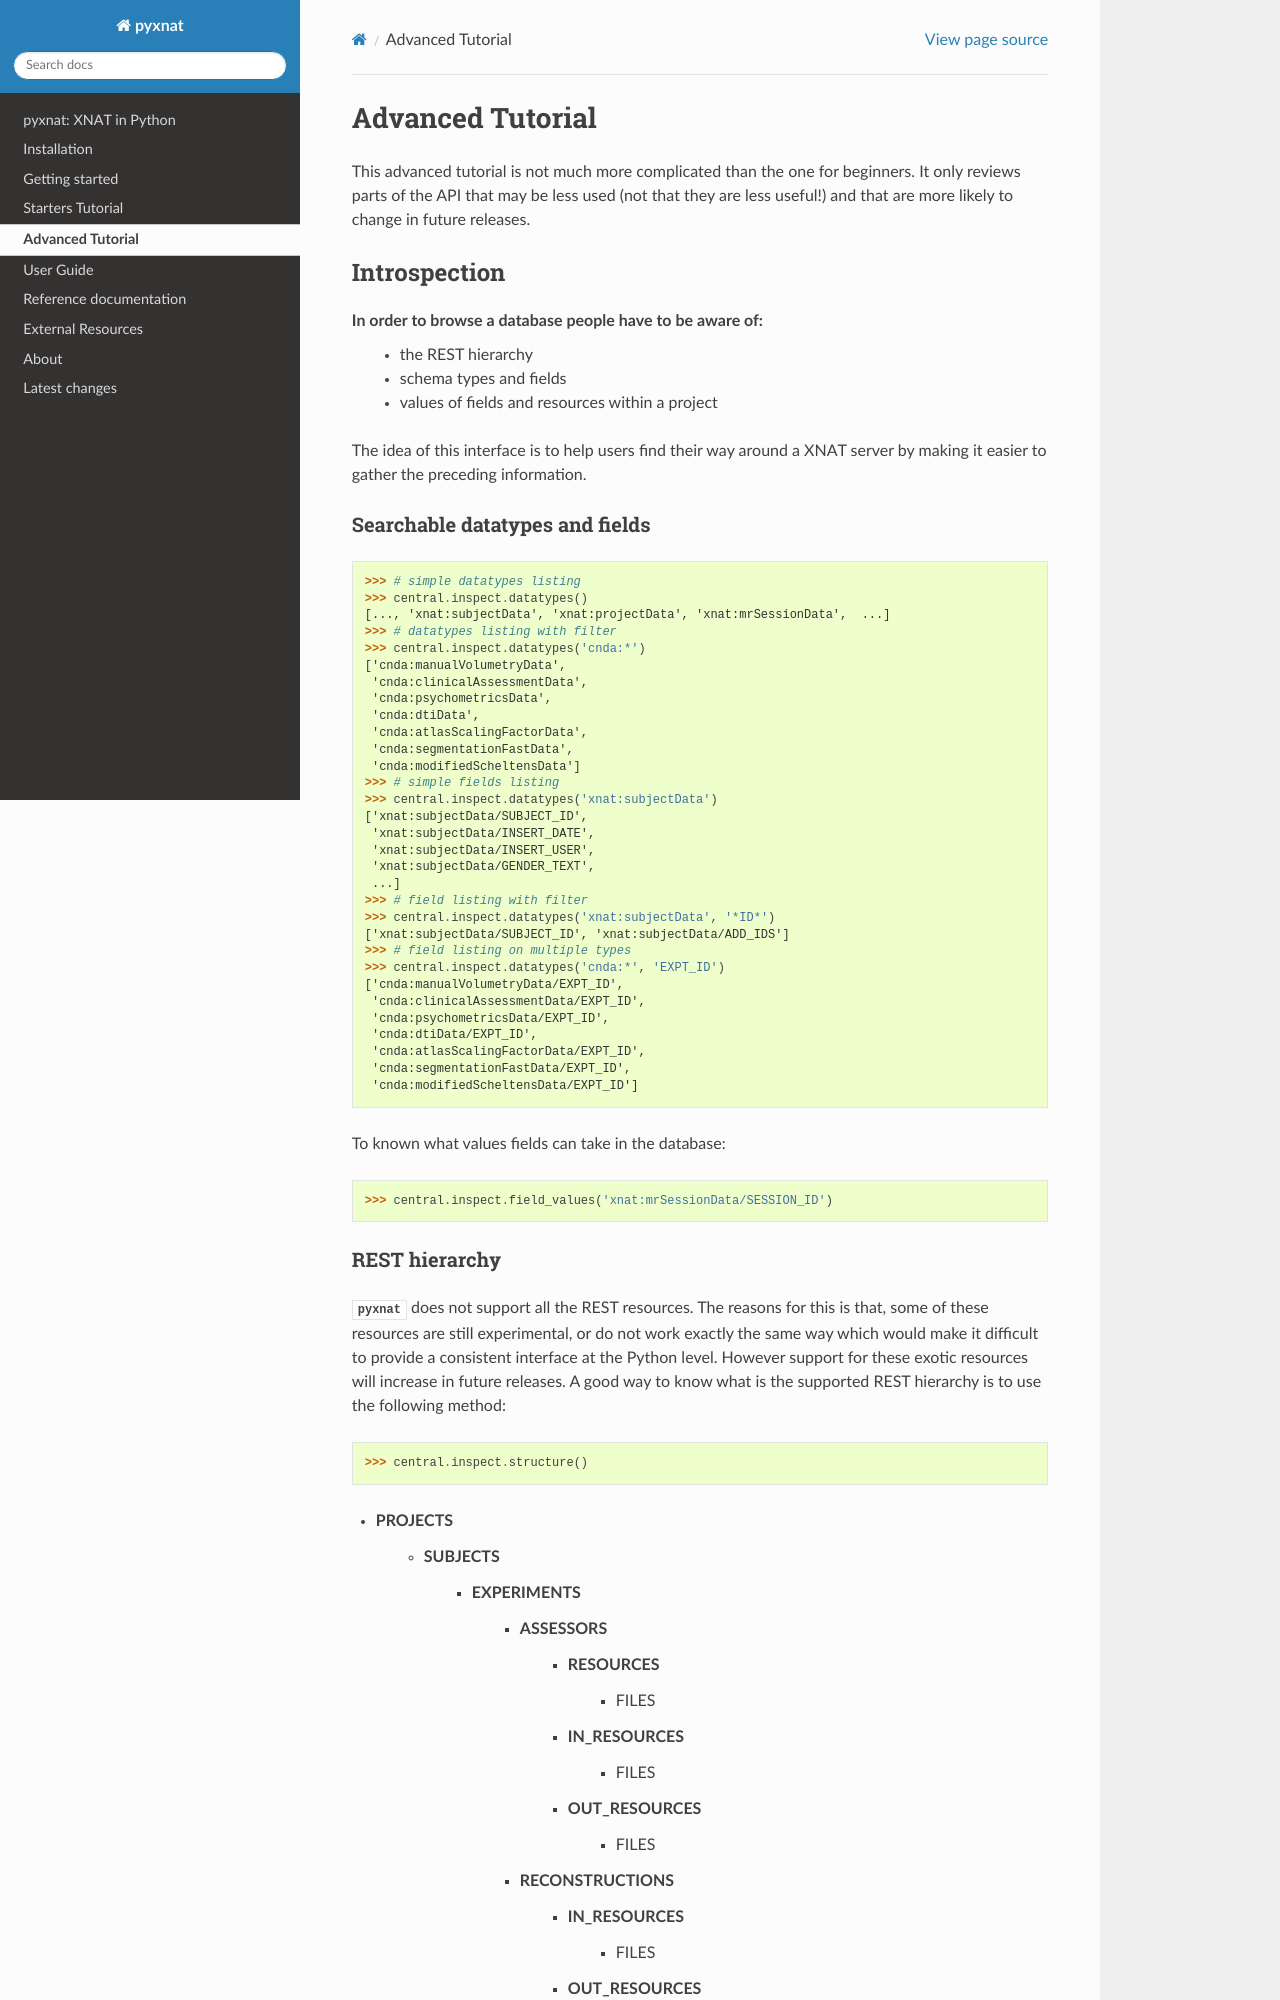

repository: pyxnat/pyxnat · page: advanced_tutorial.html · generator: sphinx

Advanced Tutorial
=================

.. currentmodule:: pyxnat

This advanced tutorial is not much more complicated than the one for beginners.
It only reviews parts of the API that may be less used (not
that they are less useful!) and that are more likely to change in
future releases.

Introspection
-------------

In order to browse a database people have to be aware of:
    - the REST hierarchy
    - schema types and fields
    - values of fields and resources within a project

The idea of this interface is to help users find their way around a
XNAT server by making it easier to gather the preceding information.

Searchable datatypes and fields
~~~~~~~~~~~~~~~~~~~~~~~~~~~~~~~

>>> # simple datatypes listing
>>> central.inspect.datatypes()
[..., 'xnat:subjectData', 'xnat:projectData', 'xnat:mrSessionData',  ...]
>>> # datatypes listing with filter
>>> central.inspect.datatypes('cnda:*')
['cnda:manualVolumetryData',
 'cnda:clinicalAssessmentData',
 'cnda:psychometricsData',
 'cnda:dtiData',
 'cnda:atlasScalingFactorData',
 'cnda:segmentationFastData',
 'cnda:modifiedScheltensData']
>>> # simple fields listing
>>> central.inspect.datatypes('xnat:subjectData')
['xnat:subjectData/SUBJECT_ID',
 'xnat:subjectData/INSERT_DATE',
 'xnat:subjectData/INSERT_USER',
 'xnat:subjectData/GENDER_TEXT',
 ...]
>>> # field listing with filter
>>> central.inspect.datatypes('xnat:subjectData', '*ID*')
['xnat:subjectData/SUBJECT_ID', 'xnat:subjectData/ADD_IDS']
>>> # field listing on multiple types
>>> central.inspect.datatypes('cnda:*', 'EXPT_ID')
['cnda:manualVolumetryData/EXPT_ID',
 'cnda:clinicalAssessmentData/EXPT_ID',
 'cnda:psychometricsData/EXPT_ID',
 'cnda:dtiData/EXPT_ID',
 'cnda:atlasScalingFactorData/EXPT_ID',
 'cnda:segmentationFastData/EXPT_ID',
 'cnda:modifiedScheltensData/EXPT_ID']

To known what values fields can take in the database::

>>> central.inspect.field_values('xnat:mrSessionData/SESSION_ID')
